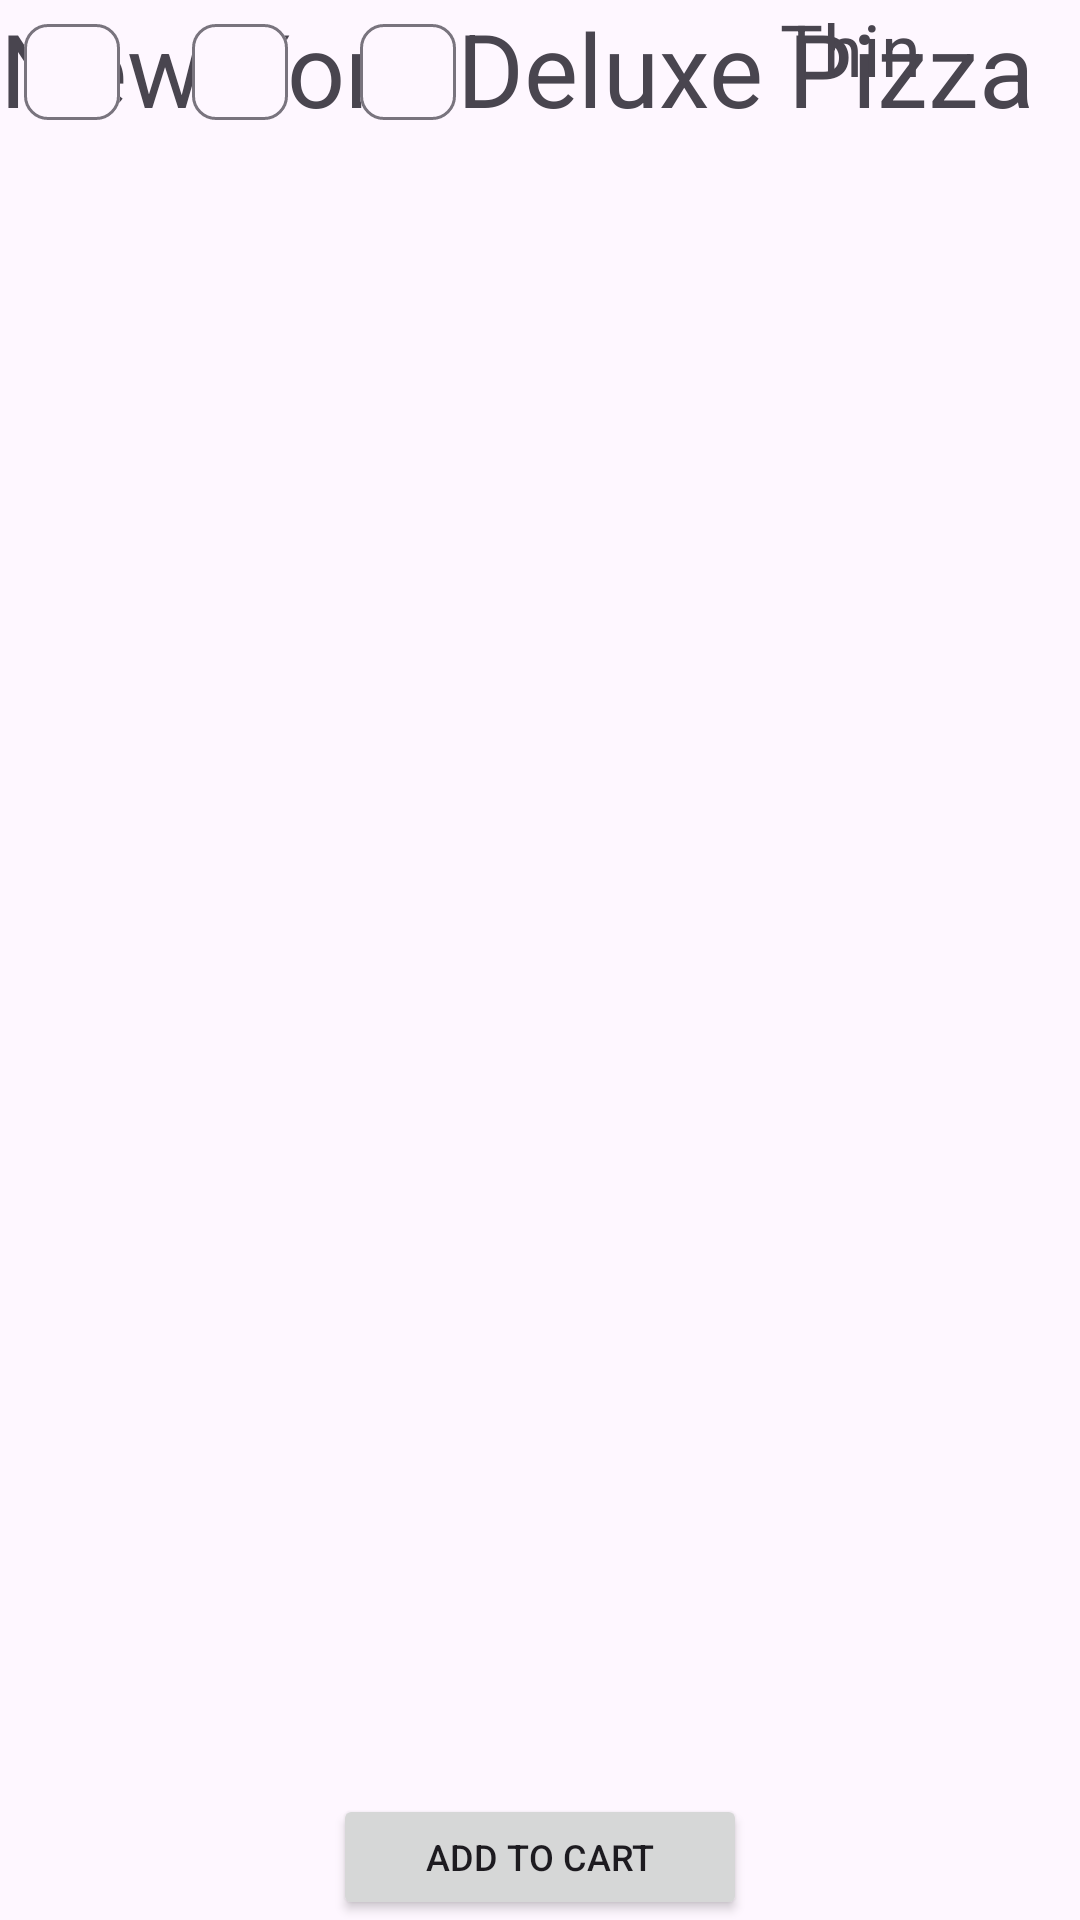

The Android layout XML behind this screen, and the referenced resources:
<!-- AndroidManifest.xml: application theme Theme.RUPizzeriaAPP_Project4 -->
<!-- res/layout/fragment_pizza_customization_screen.xml -->
<?xml version="1.0" encoding="utf-8"?>
<androidx.constraintlayout.widget.ConstraintLayout xmlns:android="http://schemas.android.com/apk/res/android"
    xmlns:app="http://schemas.android.com/apk/res-auto"
    xmlns:tools="http://schemas.android.com/tools"
    android:id="@+id/fragment_pizza_customization_constraint_layout"
    android:layout_width="match_parent"
    android:layout_height="match_parent"
    tools:context=".PizzaCustomizationScreen">

    
    <TextView
        android:id="@+id/textView"
        android:layout_width="wrap_content"
        android:layout_height="wrap_content"
        android:text="@string/new_york_deluxe"
        android:textSize="34sp"
        tools:layout_editor_absoluteX="34dp" />

    


    

    
    <TextView
        android:id="@+id/crustTextView"
        android:layout_width="61dp"
        android:layout_height="27dp"
        android:layout_marginStart="260dp"
        android:text="@string/temp_crust_name"
        android:textSize="24sp"
        app:layout_constraintStart_toStartOf="parent"
        tools:layout_editor_absoluteY="140dp" />

    <Spinner
        android:id="@+id/pizza_size_spinner"
        android:layout_width="wrap_content"
        android:layout_height="wrap_content"
        tools:layout_editor_absoluteX="46dp"
        tools:layout_editor_absoluteY="140dp" />

    <Button
        android:id="@+id/add_to_cart_button"
        android:layout_width="138dp"
        android:layout_height="42dp"
        android:text="Add to Cart"
        android:textSize="12sp"
        app:layout_constraintBottom_toBottomOf="parent"
        app:layout_constraintEnd_toEndOf="parent"
        app:layout_constraintStart_toStartOf="parent"
        app:layout_constraintTop_toBottomOf="@+id/pizza_crust_spinner"
        tools:layout_editor_absoluteX="239dp"
        tools:layout_editor_absoluteY="640dp" />

    <com.google.android.material.chip.ChipGroup
        android:layout_width="179dp"
        android:layout_height="233dp"
        tools:layout_editor_absoluteX="34dp"
        tools:layout_editor_absoluteY="260dp">

        <com.google.android.material.chip.Chip
            android:id="@+id/chip3"
            android:layout_width="wrap_content"
            android:layout_height="wrap_content" />

        <com.google.android.material.chip.Chip
            android:id="@+id/chip2"
            android:layout_width="wrap_content"
            android:layout_height="wrap_content" />

        <com.google.android.material.chip.Chip
            android:id="@+id/chip"
            android:layout_width="wrap_content"
            android:layout_height="wrap_content"
            tools:text="THIS IS A CHIP" />
    </com.google.android.material.chip.ChipGroup>

</androidx.constraintlayout.widget.ConstraintLayout>
<!-- resources referenced by this layout -->
<resources>
  <string name="new_york_deluxe">New York Deluxe Pizza</string>
  <string name="temp_crust_name">Thin</string>
  <style name="Theme.RUPizzeriaAPP_Project4" parent="Base.Theme.RUPizzeriaAPP_Project4" />
  <style name="Base.Theme.RUPizzeriaAPP_Project4" parent="Theme.Material3.DayNight.NoActionBar">
          
          
      </style>
</resources>
